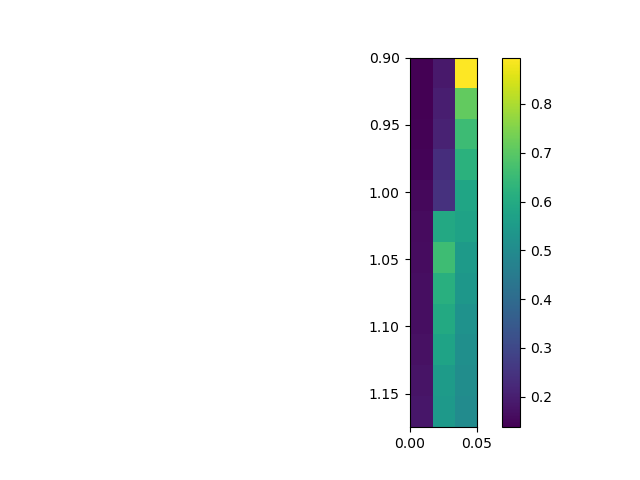

The file beside this chart, header and first rows:
, 0.0, 0.025, 0.05
0.9, 0.1374, 0.1883, 0.895
0.925, 0.1402, 0.1998, 0.7121
0.95, 0.1411, 0.2086, 0.6555
0.975, 0.1455, 0.2357, 0.6199
1.0, 0.1546, 0.244, 0.5823
1.025, 0.1582, 0.5954, 0.5744
1.05, 0.1638, 0.6609, 0.5504
1.075, 0.1646, 0.6156, 0.5388
1.1, 0.1656, 0.597, 0.5227
1.125, 0.1721, 0.5759, 0.5137
1.15, 0.1788, 0.5543, 0.5082
1.175, 0.1842, 0.5486, 0.502
